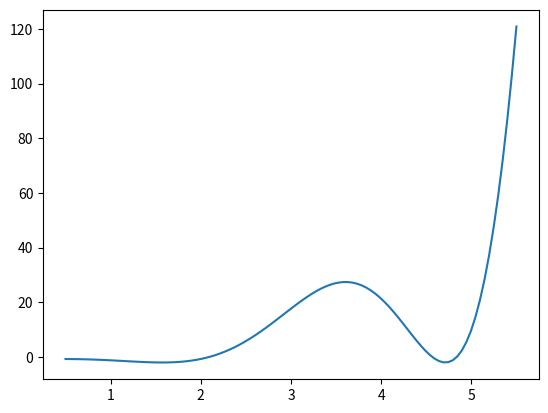

Here is the Python script that generated this plot:
# -*- coding: utf-8 -*-
#Problem 2

#Use both np.linspace() and np.arange() to create a list of floating point num-
#bers starting at 1.0, ending at 4.0, equally spaced and separated by 0.2.  
#In other words, the output should be 1.0, 1.2, 1.4, ... , 3.8, 4.0

from numpy import linspace, arange

print(linspace(1.0,4.0,16))
print(arange(1.0,4.1,0.2))

#Problem 3

#Create  an  array  consisting  of  the  floats  1.0,2.0,3.0,4.0,5.0.
#Create  a  second  array that contains the square root of these numbers.  
#Use a for loop to subtract the arrays component-wise, square each difference, 
#and add-up the total.  In other words, compute the sum of the squared differences 
#using a for loop.  Note:  this can be done without using a for loop.

from numpy import sqrt, sum

#hard way
p2_array = arange(1.0,5.1,1.0)
p2_array_2 = sqrt(p2_array)
p2_sum = 0
for i in range(len(p2_array_2)):
    p2_sum += (p2_array_2[i] - p2_array[i])**2

#easy way
p2_sum = sum((sqrt(p2_array) - p2_array)**2)

#Problem 4

#Start with x = 1. Use a while loop to divide x by 2 until x < 1e-4.
#Display the list 1.0,0.5,0.25, ....  Also, determine k, the number of divisions 
#needed so that the (k−1)th division produces x > 10e−4 and the kth division produces
#x < 1e−4.

x = 1
counter = -1
while x >= 1e-4:
    print(x)
    x /= 2
    print(x)
    counter += 1
print('k is '+ str(counter))

#Problem 5

#Create a function whose input is a number x and whose output is e^−x cos(x), or 
#f(x) = e^−x cos(x).  Evaluate f(x) at the points 0, 0.1, 0.2, ... , 1.0

from numpy import exp, cos

def f(x):
    return exp(-x) * cos(x)

print(f(arange(0,1.1,0.1)))

#Problem 6

#Plot the function h(x) = e^x cos^2(x) − 2 on the interval − 0.5 to 5.5 and 
#visually estimate the roots of h(x) on that interval.

from matplotlib.pyplot import plot, show

xdata = linspace(0.5,5.5,100,endpoint = True)
ydata = exp(xdata) * cos(xdata)**2 - 2

plot(xdata,ydata)
show()
